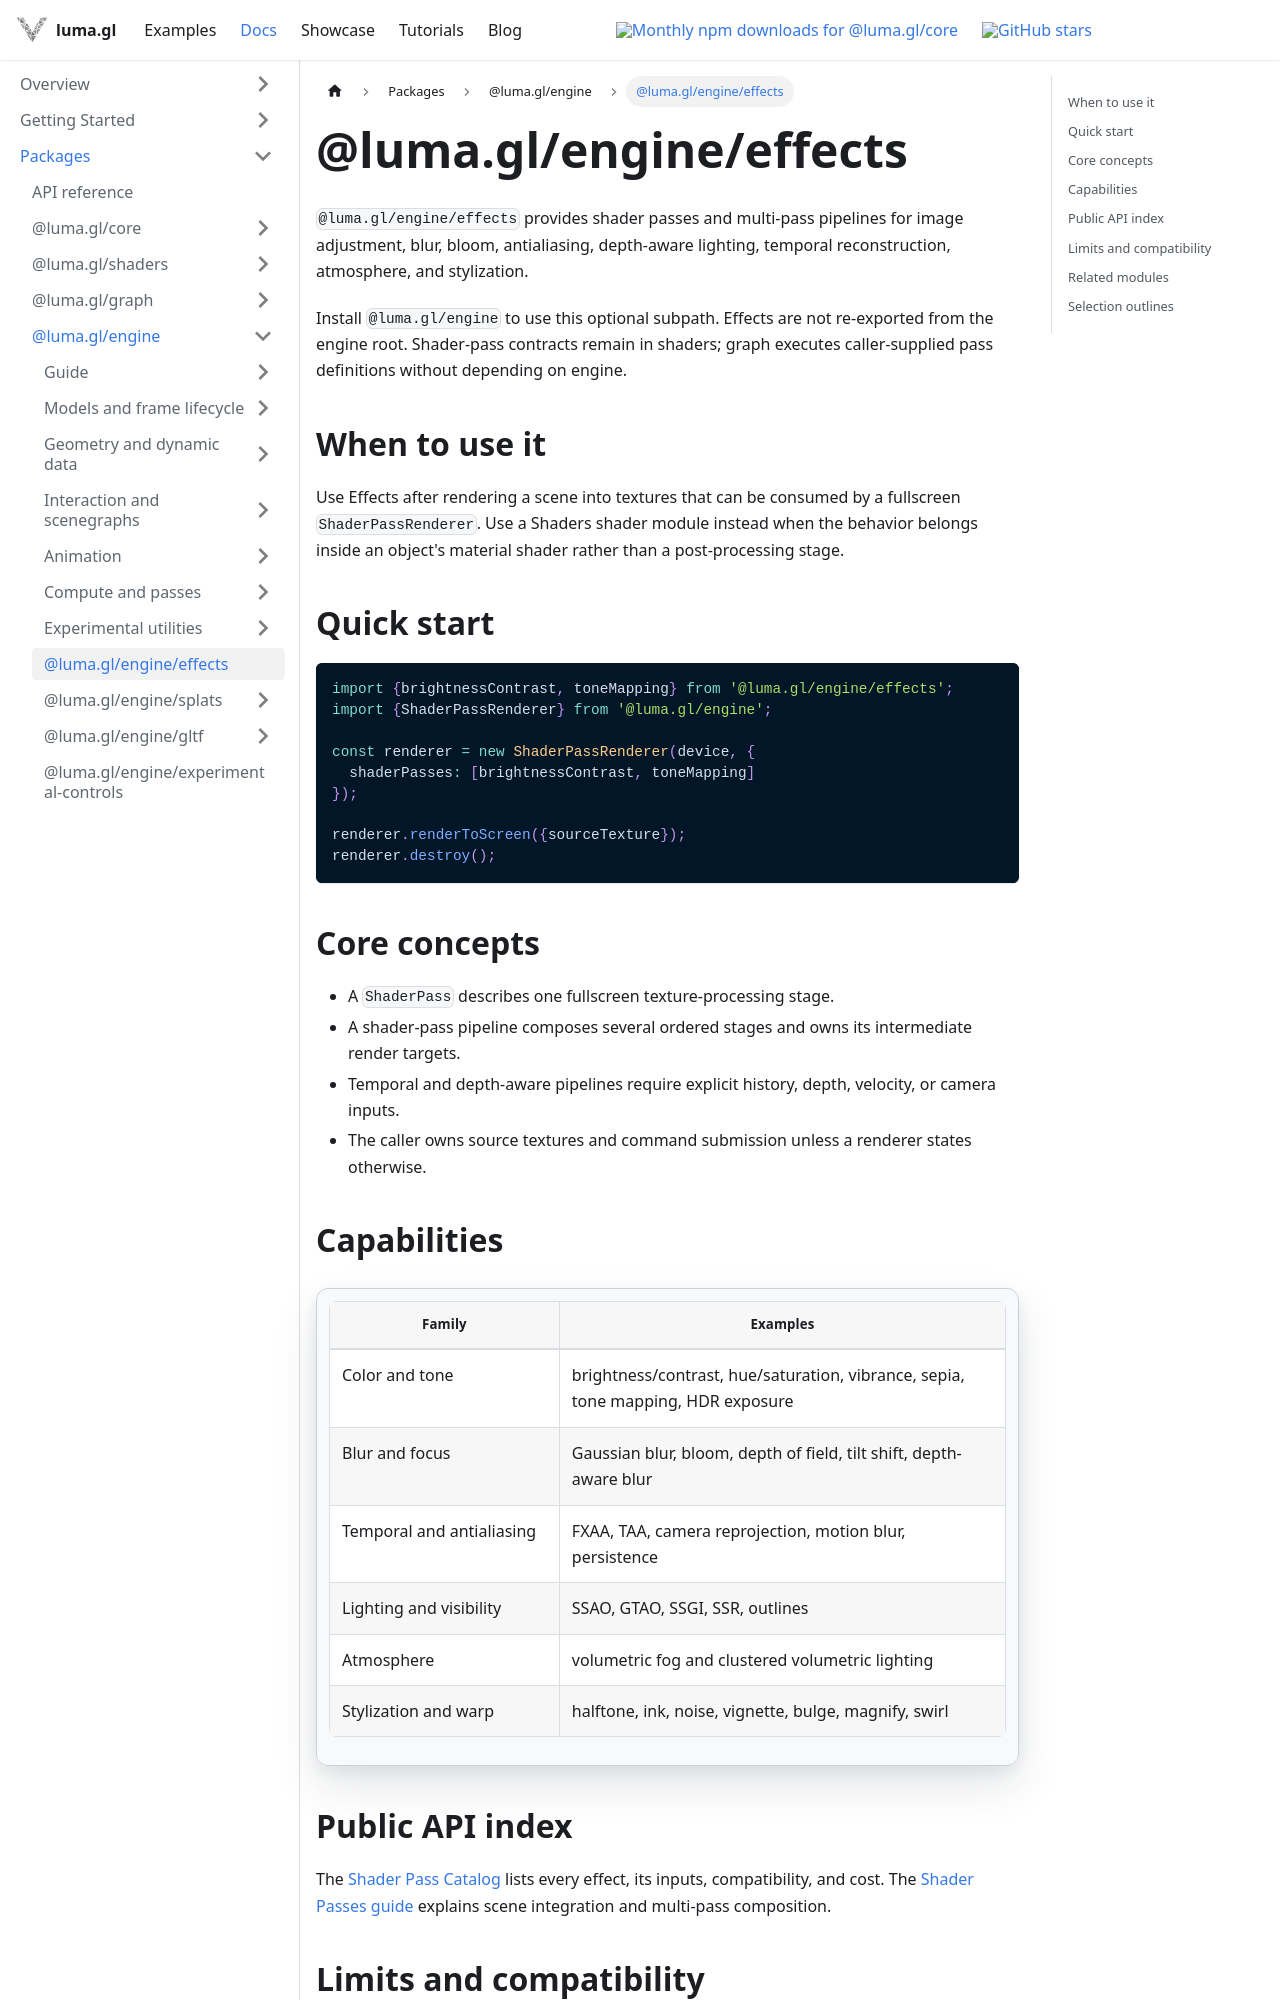

repository: visgl/luma.gl · page: next/docs/api-reference/effects.html · generator: docusaurus

---
title: "@luma.gl/engine/effects"
description: Composable post-processing, screen-space lighting, temporal effects, and shader-pass pipelines.
---

# @luma.gl/engine/effects

`@luma.gl/engine/effects` provides shader passes and multi-pass pipelines for image adjustment, blur,
bloom, antialiasing, depth-aware lighting, temporal reconstruction, atmosphere, and stylization.

Install `@luma.gl/engine` to use this optional subpath. Effects are not re-exported from the
engine root. Shader-pass contracts remain in shaders; graph executes caller-supplied
pass definitions without depending on engine.

## When to use it

Use Effects after rendering a scene into textures that can be consumed by a fullscreen
`ShaderPassRenderer`. Use a Shaders shader module instead when the behavior belongs inside an
object's material shader rather than a post-processing stage.

## Quick start

```ts
import {brightnessContrast, toneMapping} from '@luma.gl/engine/effects';
import {ShaderPassRenderer} from '@luma.gl/engine';

const renderer = new ShaderPassRenderer(device, {
  shaderPasses: [brightnessContrast, toneMapping]
});

renderer.renderToScreen({sourceTexture});
renderer.destroy();
```

## Core concepts

- A `ShaderPass` describes one fullscreen texture-processing stage.
- A shader-pass pipeline composes several ordered stages and owns its intermediate render targets.
- Temporal and depth-aware pipelines require explicit history, depth, velocity, or camera inputs.
- The caller owns source textures and command submission unless a renderer states otherwise.

## Capabilities

| Family | Examples |
| --- | --- |
| Color and tone | brightness/contrast, hue/saturation, vibrance, sepia, tone mapping, HDR exposure |
| Blur and focus | Gaussian blur, bloom, depth of field, tilt shift, depth-aware blur |
| Temporal and antialiasing | FXAA, TAA, camera reprojection, motion blur, persistence |
| Lighting and visibility | SSAO, GTAO, SSGI, SSR, outlines |
| Atmosphere | volumetric fog and clustered volumetric lighting |
| Stylization and warp | halftone, ink, noise, vignette, bulge, magnify, swirl |

## Public API index

The [Shader Pass Catalog](/docs/api-reference/shaders/shader-passes/image-processing) lists
every effect, its inputs, compatibility, and cost. The
[Shader Passes guide](/docs/api-guide/shaders/shader-passes) explains scene integration and
multi-pass composition.
